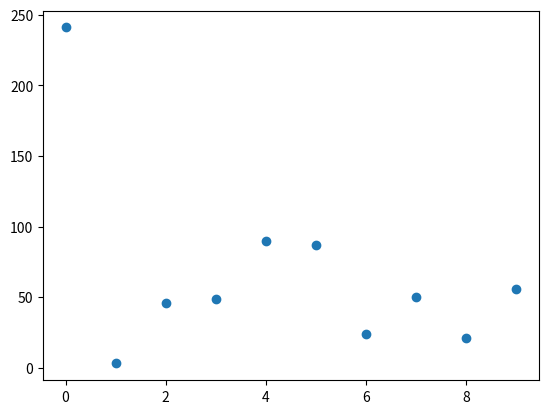

The script that saved this image:
import matplotlib.pyplot as plt
import numpy as np

data = np.array([241, 3, 46, 49, 90, 87, 24, 50, 21, 56])
plt.scatter(np.arange(len(data)), data)
plt.show()
